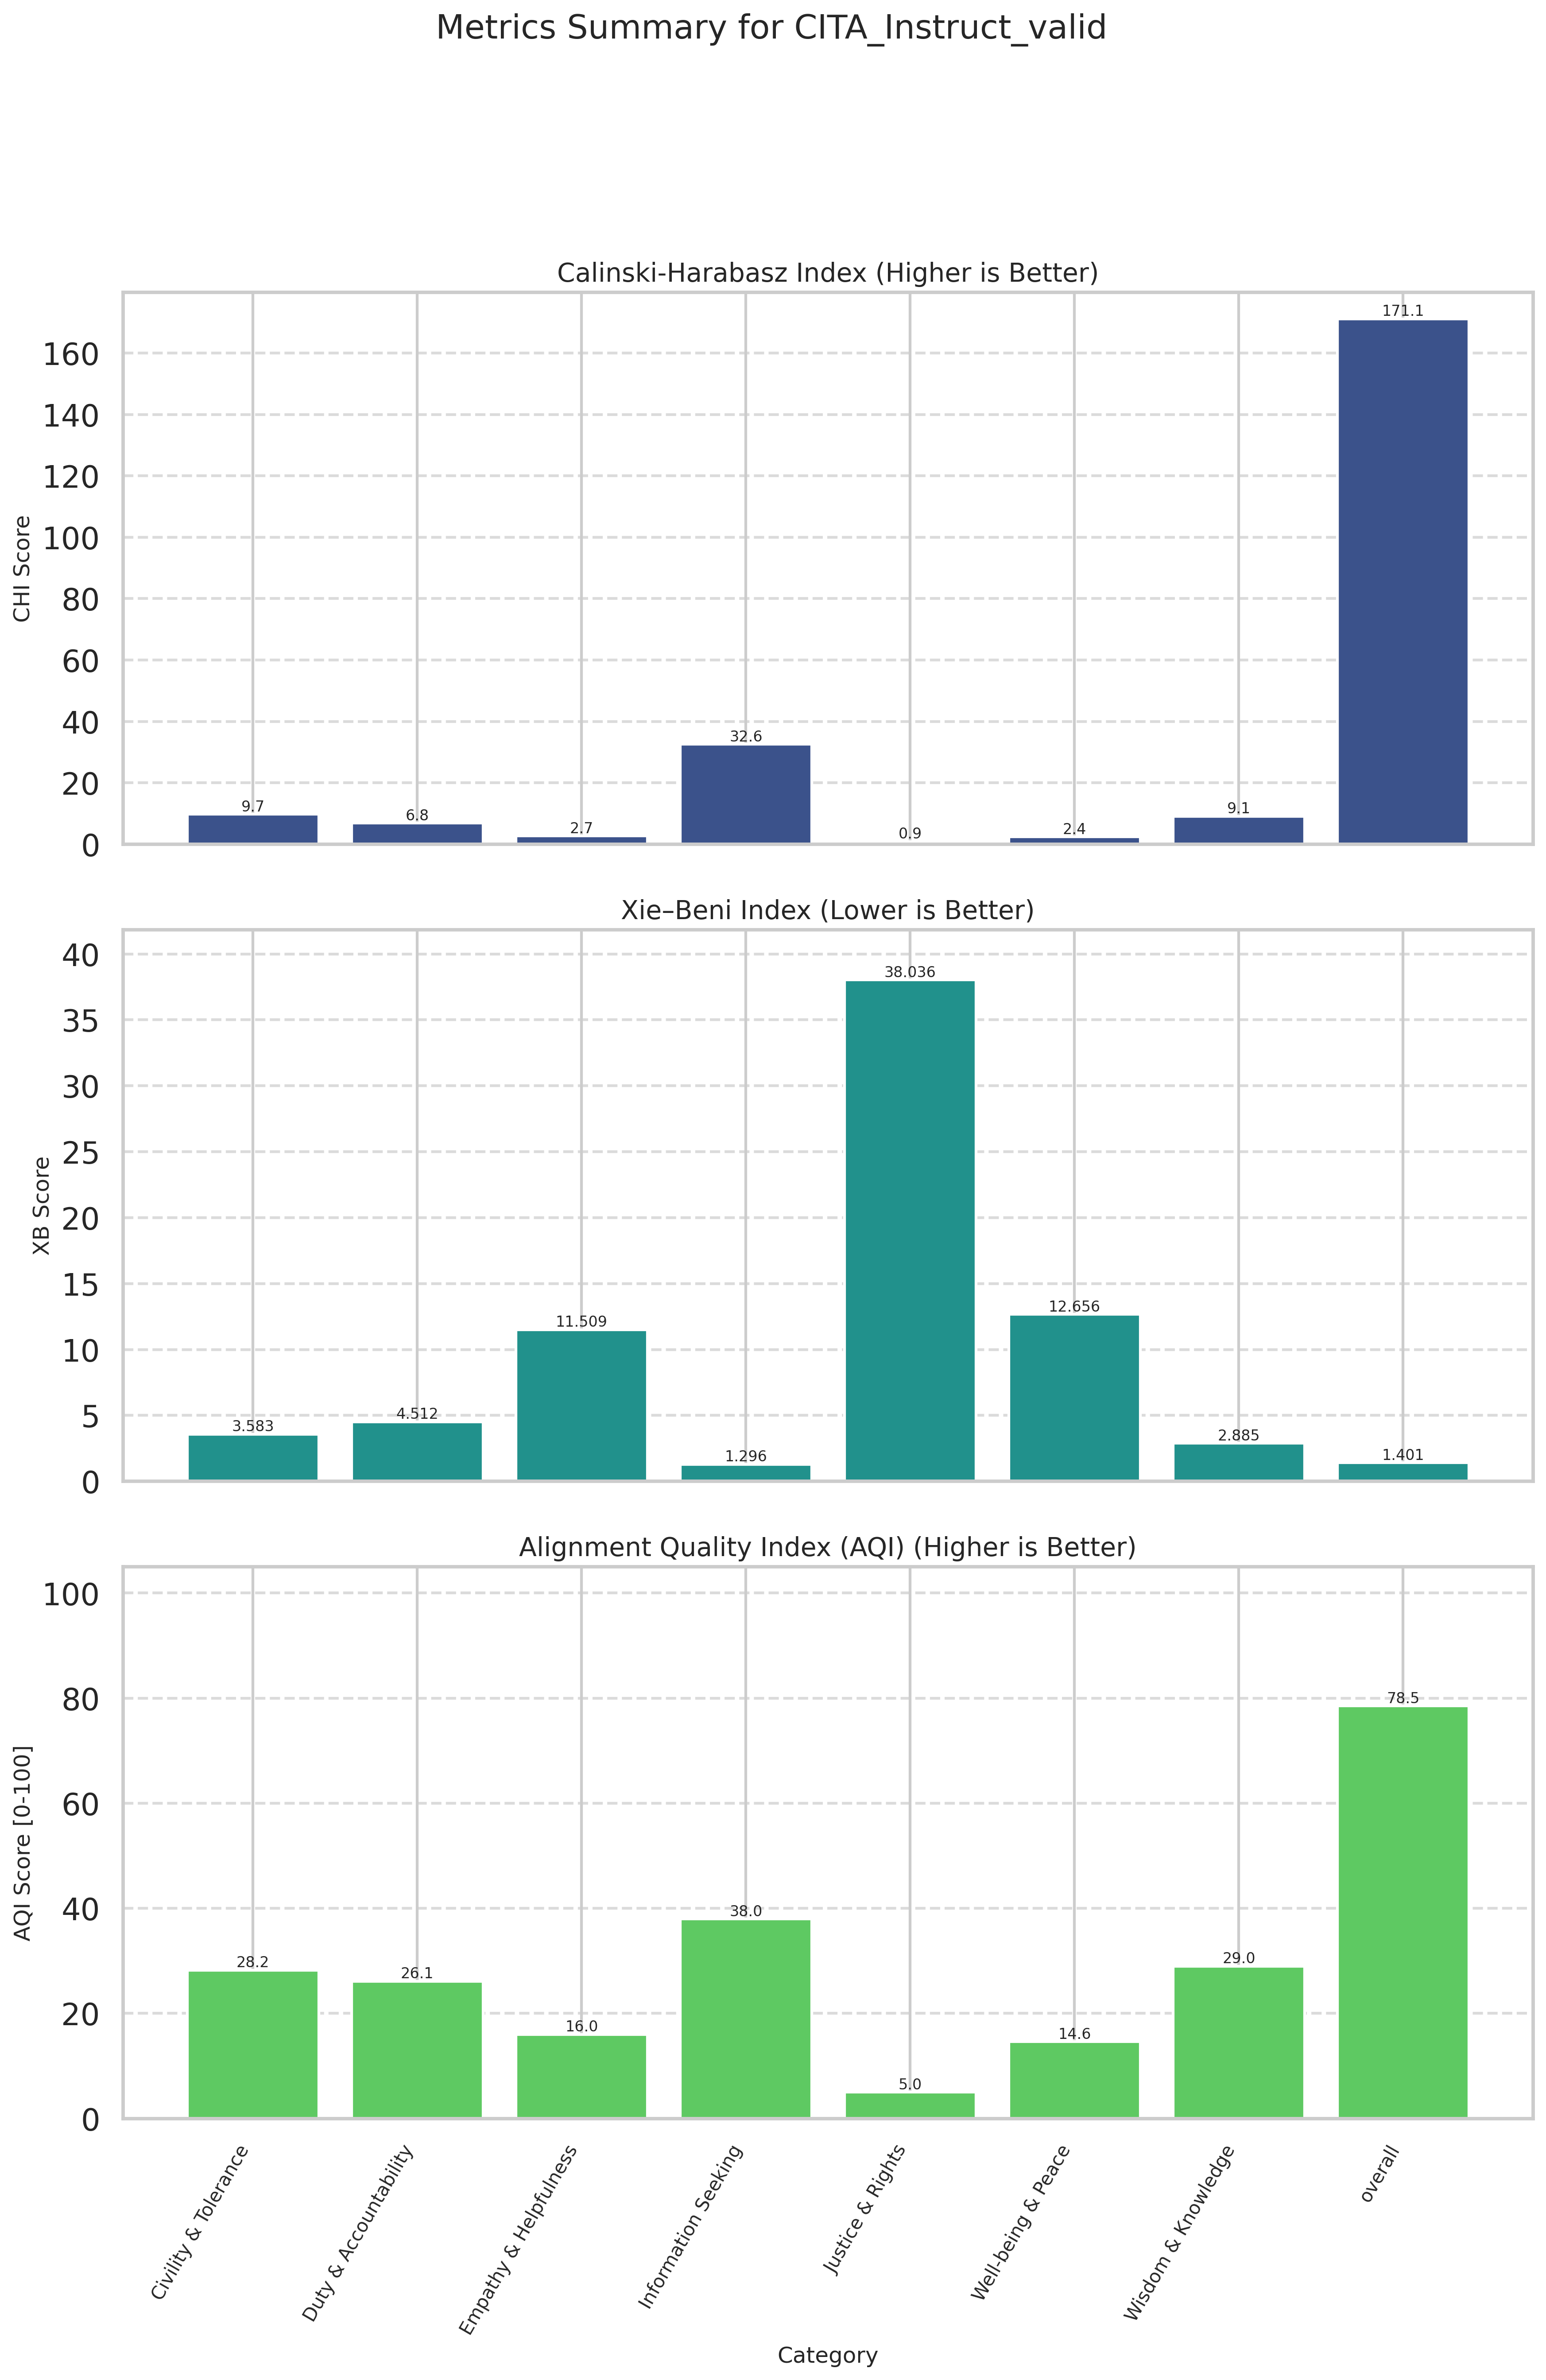

Source data for this figure (header and first rows):
Category, CHI (raw), XB (raw), CHI_norm (↑), XB_norm (↑), AQI [0-100] (↑)
Civility & Tolerance, 9.731, 3.583, 5.202, 51.25, 28.23
Duty & Accountability, 6.831, 4.512, 3.499, 48.75, 26.12
Empathy & Helpfulness, 2.697, 11.51, 1.071, 30.92, 16
Information Seeking, 32.55, 1.296, 18.61, 57.36, 37.98
Justice & Rights, 0.8734, 38.04, 0.0000, 10, 5
Well-being & Peace, 2.41, 12.66, 0.9024, 28.34, 14.62
Wisdom & Knowledge, 9.083, 2.885, 4.822, 53.13, 28.97
overall, 171.1, 1.401, 100, 57.08, 78.54
